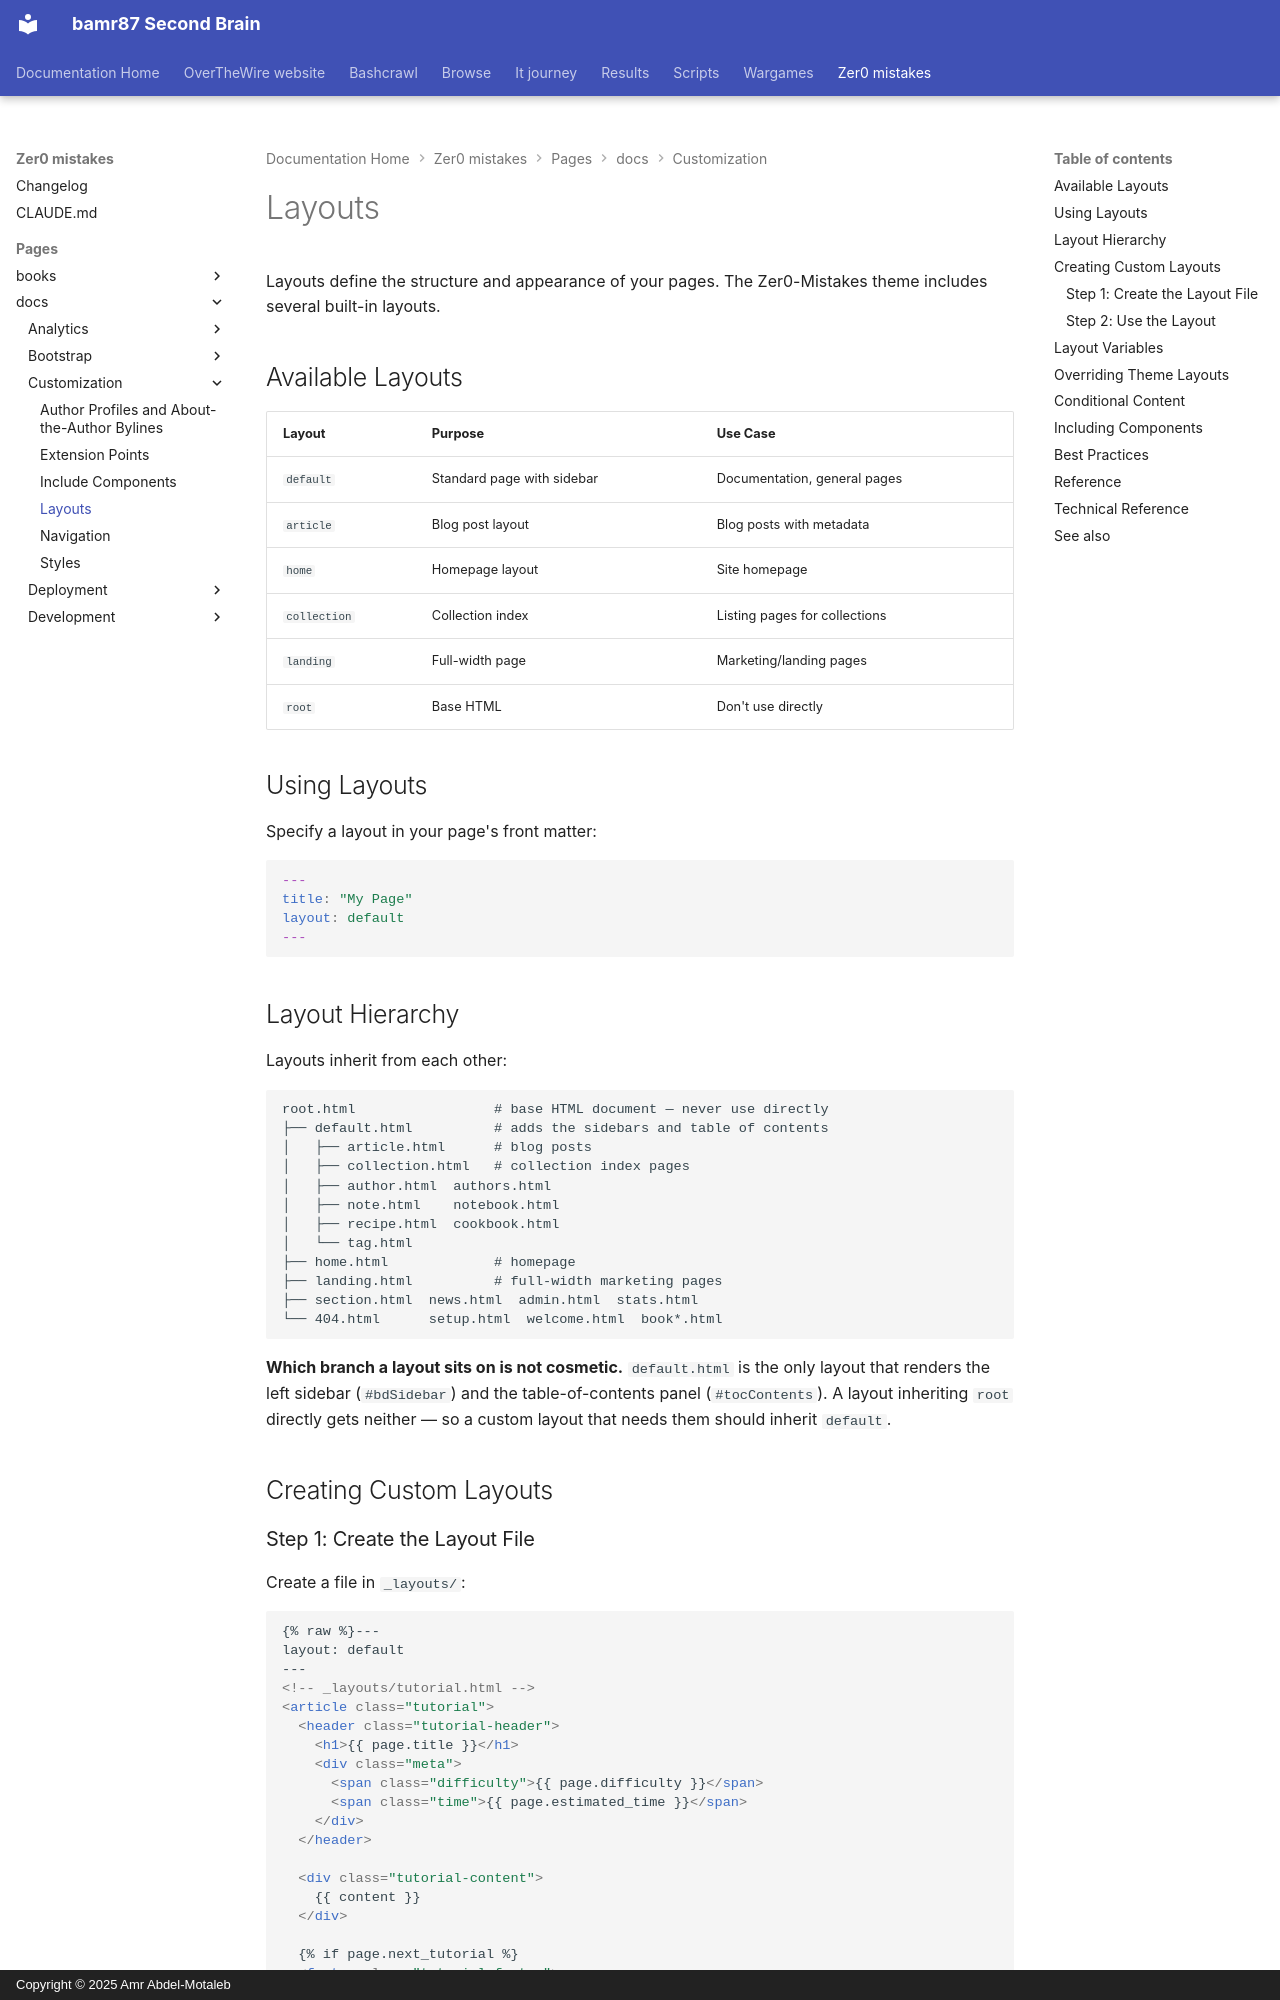

repository: bamr87/README · page: zer0-mistakes/pages/_docs/customization/layouts/index.html · generator: mkdocs · copyright: Copyright © 2025 Amr Abdel-Motaleb

---
categories:
- docs
- customization
description: Create and customize page layouts in the Zer0-Mistakes Jekyll theme.
difficulty: intermediate
estimated_reading_time: 15 minutes
keywords:
- jekyll layouts
- liquid templates
- custom layouts
- layout hierarchy
- layout inheritance
lastmod: 2026-09-03 00:00:00+00:00
layout: default
permalink: /docs/customization/layouts/
preview: /images/previews/layouts.png
sidebar:
  nav: docs
source_file: pages/_docs/customization/layouts.md
source_repo: bamr87/zer0-mistakes
source_url: https://github.com/bamr87/zer0-mistakes/blob/main/pages/_docs/customization/layouts.md
tags:
- layouts
- templates
- jekyll
title: Layouts
---

# Layouts

Layouts define the structure and appearance of your pages. The Zer0-Mistakes theme includes several built-in layouts.

## Available Layouts

| Layout | Purpose | Use Case |
|--------|---------|----------|
| `default` | Standard page with sidebar | Documentation, general pages |
| `article` | Blog post layout | Blog posts with metadata |
| `home` | Homepage layout | Site homepage |
| `collection` | Collection index | Listing pages for collections |
| `landing` | Full-width page | Marketing/landing pages |
| `root` | Base HTML | Don't use directly |

## Using Layouts

Specify a layout in your page's front matter:

```yaml
---
title: "My Page"
layout: default
---
```

## Layout Hierarchy

Layouts inherit from each other:

```text
root.html                 # base HTML document — never use directly
├── default.html          # adds the sidebars and table of contents
│   ├── article.html      # blog posts
│   ├── collection.html   # collection index pages
│   ├── author.html  authors.html
│   ├── note.html    notebook.html
│   ├── recipe.html  cookbook.html
│   └── tag.html
├── home.html             # homepage
├── landing.html          # full-width marketing pages
├── section.html  news.html  admin.html  stats.html
└── 404.html      setup.html  welcome.html  book*.html
```

**Which branch a layout sits on is not cosmetic.** `default.html` is the only layout that renders the left sidebar (`#bdSidebar`) and the table-of-contents panel (`#tocContents`). A layout inheriting `root` directly gets neither — so a custom layout that needs them should inherit `default`.

## Creating Custom Layouts
